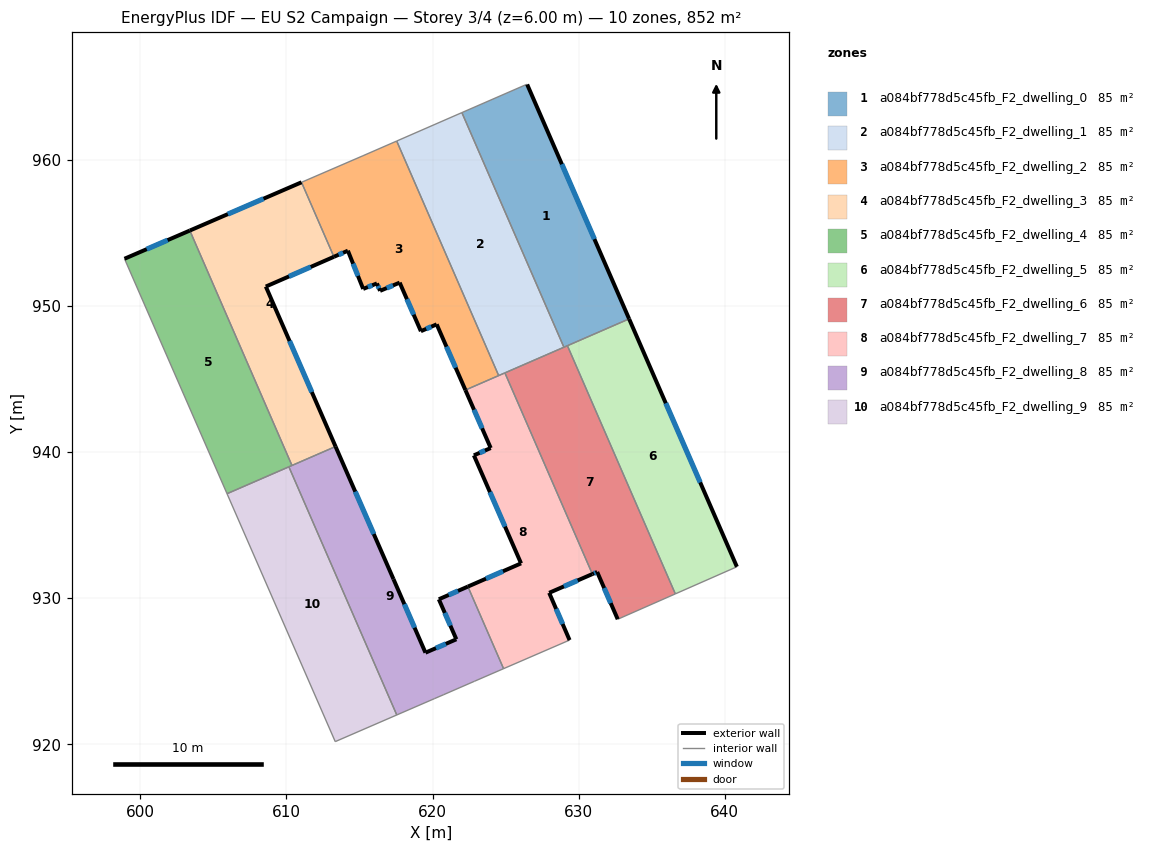
=== STOREY PLAN SPEC (per zone: floor XY polygon, exterior-wall plan segments, windows/doors) ===
zone 1: a084bf778d5c45fb_F2_dwelling_0  (85.2 m²)
  floor: (626.47, 965.16) (633.45, 949.11) (628.99, 947.17) (622.01, 963.23) (626.41, 965.15)
  exterior wall: (633.45, 949.11) – (626.47, 965.16)  [17.5 m]
    window: (631.08, 954.57) – (628.85, 959.70)  [5.4 m²]
  interior walls: 5
zone 2: a084bf778d5c45fb_F2_dwelling_1  (85.2 m²)
  floor: (622.01, 963.23) (628.99, 947.17) (624.52, 945.23) (617.55, 961.28)
  interior walls: 5
zone 3: a084bf778d5c45fb_F2_dwelling_2  (85.2 m²)
  floor: (617.55, 961.28) (624.52, 945.23) (622.25, 944.24) (620.28, 948.74) (619.20, 948.27) (617.75, 951.59) (616.41, 951.03) (616.19, 951.54) (615.25, 951.16) (614.20, 953.78) (613.25, 953.36) (611.03, 958.46) (615.24, 960.28)
  exterior wall: (620.28, 948.74) – (622.25, 944.24)  [4.9 m]
    window: (620.95, 947.21) – (621.58, 945.77)  [1.5 m²]
  exterior wall: (619.20, 948.27) – (620.28, 948.74)  [1.2 m]
    window: (619.57, 948.43) – (619.91, 948.58)  [0.4 m²]
  exterior wall: (617.75, 951.59) – (619.20, 948.27)  [3.6 m]
    window: (618.24, 950.46) – (618.71, 949.40)  [1.1 m²]
  exterior wall: (616.41, 951.03) – (617.75, 951.59)  [1.5 m]
    window: (616.86, 951.22) – (617.29, 951.40)  [0.4 m²]
  exterior wall: (616.19, 951.54) – (616.41, 951.03)  [0.6 m]
    window: (616.27, 951.37) – (616.33, 951.20)  [0.2 m²]
  exterior wall: (615.25, 951.16) – (616.19, 951.54)  [1.0 m]
    window: (615.57, 951.29) – (615.87, 951.41)  [0.3 m²]
  exterior wall: (614.20, 953.78) – (615.25, 951.16)  [2.8 m]
    window: (614.56, 952.89) – (614.89, 952.05)  [0.9 m²]
  exterior wall: (613.25, 953.36) – (614.20, 953.78)  [1.0 m]
    window: (613.57, 953.50) – (613.88, 953.64)  [0.3 m²]
  interior walls: 5
zone 4: a084bf778d5c45fb_F2_dwelling_3  (85.2 m²)
  floor: (611.03, 958.46) (613.25, 953.36) (608.59, 951.33) (613.36, 940.38) (610.38, 939.08) (603.39, 955.16)
  exterior wall: (613.36, 940.38) – (608.59, 951.33)  [11.9 m]
    window: (611.74, 944.10) – (610.21, 947.60)  [3.7 m²]
  exterior wall: (611.03, 958.46) – (603.39, 955.16)  [8.3 m]
    window: (608.43, 957.34) – (605.99, 956.28)  [2.6 m²]
  exterior wall: (608.59, 951.33) – (613.25, 953.36)  [5.1 m]
    window: (610.17, 952.02) – (611.66, 952.67)  [1.6 m²]
  interior walls: 3
zone 5: a084bf778d5c45fb_F2_dwelling_4  (85.2 m²)
  floor: (603.39, 955.16) (610.38, 939.08) (610.17, 938.99) (605.93, 937.15) (598.92, 953.23)
  exterior wall: (603.39, 955.16) – (598.92, 953.23)  [4.9 m]
    window: (601.87, 954.50) – (600.44, 953.88)  [1.5 m²]
  interior walls: 4
zone 6: a084bf778d5c45fb_F2_dwelling_5  (85.2 m²)
  floor: (633.45, 949.11) (640.83, 932.15) (636.61, 930.29) (629.23, 947.28)
  exterior wall: (640.83, 932.15) – (633.45, 949.11)  [18.5 m]
    window: (638.32, 937.92) – (635.96, 943.34)  [5.7 m²]
  interior walls: 3
zone 7: a084bf778d5c45fb_F2_dwelling_6  (85.2 m²)
  floor: (629.23, 947.28) (636.61, 930.29) (632.67, 928.56) (631.27, 931.79) (630.94, 931.65) (624.95, 945.42)
  exterior wall: (631.27, 931.79) – (632.67, 928.56)  [3.5 m]
    window: (631.74, 930.69) – (632.19, 929.66)  [1.1 m²]
  exterior wall: (630.94, 931.65) – (631.27, 931.79)  [0.4 m]
    window: (631.05, 931.70) – (631.15, 931.74)  [0.1 m²]
  interior walls: 5
zone 8: a084bf778d5c45fb_F2_dwelling_7  (85.2 m²)
  floor: (624.95, 945.42) (630.94, 931.65) (627.98, 930.37) (629.38, 927.13) (624.86, 925.17) (622.42, 930.79) (626.06, 932.38) (622.83, 939.77) (623.98, 940.27) (622.25, 944.24)
  exterior wall: (622.25, 944.24) – (623.98, 940.27)  [4.3 m]
    window: (622.84, 942.89) – (623.39, 941.62)  [1.3 m²]
  exterior wall: (627.98, 930.37) – (630.94, 931.65)  [3.2 m]
    window: (628.99, 930.80) – (629.93, 931.21)  [1.0 m²]
  exterior wall: (629.38, 927.13) – (627.98, 930.37)  [3.5 m]
    window: (628.90, 928.23) – (628.45, 929.26)  [1.1 m²]
  exterior wall: (626.06, 932.38) – (622.42, 930.79)  [4.0 m]
    window: (624.82, 931.84) – (623.66, 931.33)  [1.2 m²]
  exterior wall: (622.83, 939.77) – (626.06, 932.38)  [8.1 m]
    window: (623.93, 937.26) – (624.96, 934.90)  [2.5 m²]
  exterior wall: (623.98, 940.27) – (622.83, 939.77)  [1.3 m]
    window: (623.59, 940.10) – (623.22, 939.94)  [0.4 m²]
  interior walls: 5
zone 9: a084bf778d5c45fb_F2_dwelling_8  (85.2 m²)
  floor: (622.42, 930.79) (624.86, 925.17) (622.88, 924.32) (620.77, 923.40) (620.12, 923.12) (617.55, 922.01) (610.17, 938.99) (613.36, 940.38) (617.33, 931.30) (619.51, 926.27) (621.63, 927.18) (620.43, 929.92)
  exterior wall: (619.51, 926.27) – (617.33, 931.30)  [5.5 m]
    window: (618.77, 927.98) – (618.07, 929.59)  [1.7 m²]
  exterior wall: (621.63, 927.18) – (619.51, 926.27)  [2.3 m]
    window: (620.91, 926.87) – (620.23, 926.58)  [0.7 m²]
  exterior wall: (620.43, 929.92) – (621.63, 927.18)  [3.0 m]
    window: (620.84, 928.99) – (621.22, 928.12)  [0.9 m²]
  exterior wall: (622.42, 930.79) – (620.43, 929.92)  [2.2 m]
    window: (621.74, 930.50) – (621.11, 930.22)  [0.7 m²]
  exterior wall: (617.33, 931.30) – (613.36, 940.38)  [9.9 m]
    window: (615.98, 934.39) – (614.71, 937.29)  [3.0 m²]
  interior walls: 8
zone 10: a084bf778d5c45fb_F2_dwelling_9  (85.2 m²)
  floor: (610.17, 938.99) (617.55, 922.01) (613.34, 920.18) (605.93, 937.15)
  interior walls: 4

=== DERIVED (storey summary) ===
Building: EU S2 Campaign
Storey: 3 of 4  (floor level z = 6.00 m)
Storey gross floor area: 852.0 m²
Zones on this storey: 10
  - a084bf778d5c45fb_F2_dwelling_0: floor 85.2 m²; exterior wall 17.5 m (52.5 m²); 1 window(s) 5.4 m²; WWR 10.2%
  - a084bf778d5c45fb_F2_dwelling_1: floor 85.2 m²
  - a084bf778d5c45fb_F2_dwelling_2: floor 85.2 m²; exterior wall 16.6 m (49.8 m²); 8 window(s) 5.1 m²; WWR 10.2%
  - a084bf778d5c45fb_F2_dwelling_3: floor 85.2 m²; exterior wall 25.4 m (76.1 m²); 3 window(s) 7.8 m²; WWR 10.2%
  - a084bf778d5c45fb_F2_dwelling_4: floor 85.2 m²; exterior wall 4.9 m (14.6 m²); 1 window(s) 1.5 m²; WWR 10.2%
  - a084bf778d5c45fb_F2_dwelling_5: floor 85.2 m²; exterior wall 18.5 m (55.5 m²); 1 window(s) 5.7 m²; WWR 10.2%
  - a084bf778d5c45fb_F2_dwelling_6: floor 85.2 m²; exterior wall 3.9 m (11.7 m²); 2 window(s) 1.2 m²; WWR 10.2%
  - a084bf778d5c45fb_F2_dwelling_7: floor 85.2 m²; exterior wall 24.4 m (73.1 m²); 6 window(s) 7.5 m²; WWR 10.2%
  - a084bf778d5c45fb_F2_dwelling_8: floor 85.2 m²; exterior wall 22.9 m (68.6 m²); 5 window(s) 7.0 m²; WWR 10.2%
  - a084bf778d5c45fb_F2_dwelling_9: floor 85.2 m²
Zone adjacency (shared interzone walls):
  - a084bf778d5c45fb_F2_dwelling_0 ↔ a084bf778d5c45fb_F2_dwelling_1
  - a084bf778d5c45fb_F2_dwelling_0 ↔ a084bf778d5c45fb_F2_dwelling_5
  - a084bf778d5c45fb_F2_dwelling_0 ↔ a084bf778d5c45fb_F2_dwelling_6
  - a084bf778d5c45fb_F2_dwelling_1 ↔ a084bf778d5c45fb_F2_dwelling_2
  - a084bf778d5c45fb_F2_dwelling_1 ↔ a084bf778d5c45fb_F2_dwelling_6
  - a084bf778d5c45fb_F2_dwelling_1 ↔ a084bf778d5c45fb_F2_dwelling_7
  - a084bf778d5c45fb_F2_dwelling_2 ↔ a084bf778d5c45fb_F2_dwelling_3
  - a084bf778d5c45fb_F2_dwelling_2 ↔ a084bf778d5c45fb_F2_dwelling_7
  - a084bf778d5c45fb_F2_dwelling_3 ↔ a084bf778d5c45fb_F2_dwelling_4
  - a084bf778d5c45fb_F2_dwelling_3 ↔ a084bf778d5c45fb_F2_dwelling_8
  - a084bf778d5c45fb_F2_dwelling_4 ↔ a084bf778d5c45fb_F2_dwelling_8
  - a084bf778d5c45fb_F2_dwelling_4 ↔ a084bf778d5c45fb_F2_dwelling_9
  - a084bf778d5c45fb_F2_dwelling_5 ↔ a084bf778d5c45fb_F2_dwelling_6
  - a084bf778d5c45fb_F2_dwelling_6 ↔ a084bf778d5c45fb_F2_dwelling_7
  - a084bf778d5c45fb_F2_dwelling_7 ↔ a084bf778d5c45fb_F2_dwelling_8
  - a084bf778d5c45fb_F2_dwelling_8 ↔ a084bf778d5c45fb_F2_dwelling_9